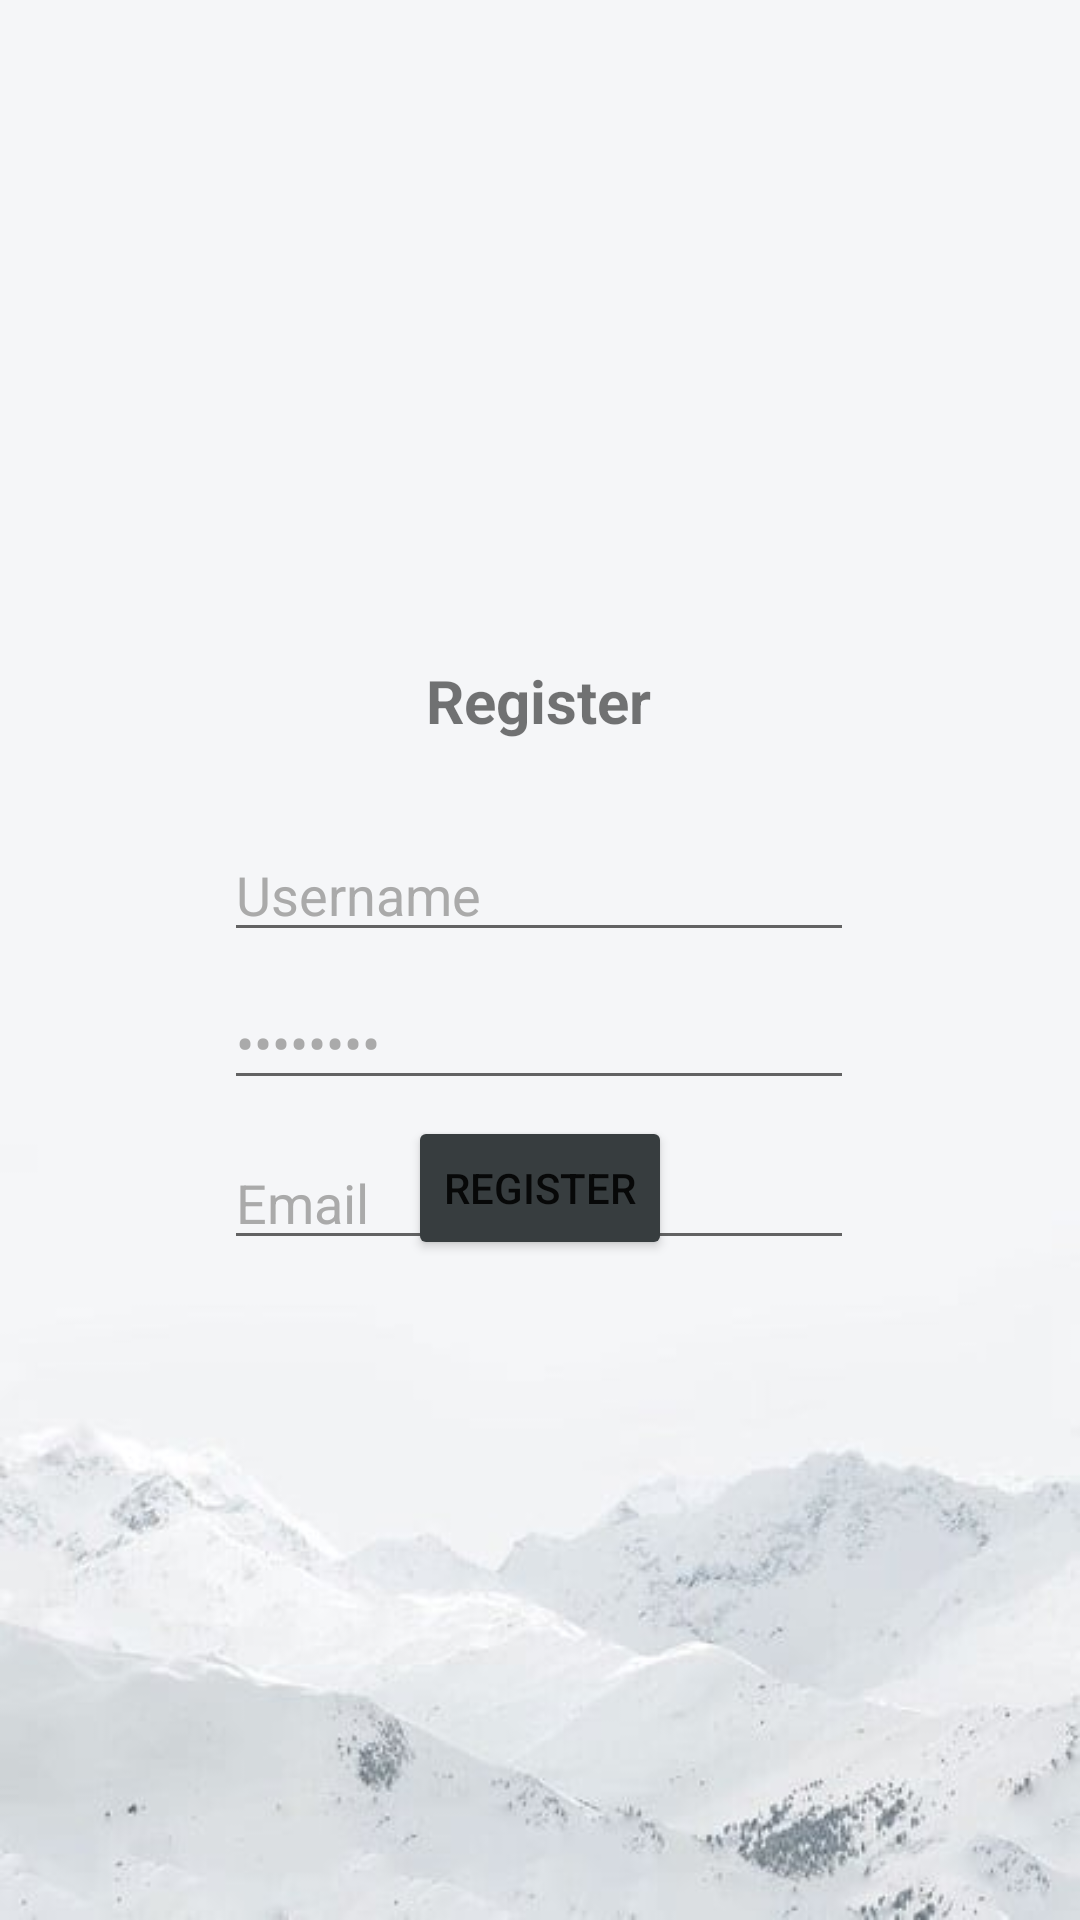

This screen was rendered from an Android layout file. Write that file and the resources it references.
<!-- AndroidManifest.xml: application theme Theme.Pelino_IMapp -->
<!-- res/layout/activity_register.xml -->
<?xml version="1.0" encoding="utf-8"?>
<androidx.constraintlayout.widget.ConstraintLayout xmlns:android="http://schemas.android.com/apk/res/android"
    xmlns:app="http://schemas.android.com/apk/res-auto"
    xmlns:tools="http://schemas.android.com/tools"
    android:layout_width="match_parent"
    android:layout_height="match_parent"
    android:background="@drawable/snow"
    tools:context=".register">

    <EditText
        android:id="@+id/editTextTextPersonName"
        android:layout_width="wrap_content"
        android:layout_height="wrap_content"
        android:layout_marginTop="276dp"
        android:ems="10"
        android:inputType="textPersonName"
        android:text="Username"
        android:textColor="#aaaaaa"
        app:layout_constraintEnd_toEndOf="parent"
        app:layout_constraintHorizontal_bias="0.497"
        app:layout_constraintStart_toStartOf="parent"
        app:layout_constraintTop_toTopOf="parent" />

    <EditText
        android:id="@+id/editTextTextPassword2"
        android:layout_width="wrap_content"
        android:layout_height="wrap_content"
        android:layout_marginTop="8dp"
        android:ems="10"
        android:inputType="textPassword"
        android:text="password"
        android:textColor="#aaaaaa"
        app:layout_constraintEnd_toEndOf="parent"
        app:layout_constraintHorizontal_bias="0.497"
        app:layout_constraintStart_toStartOf="parent"
        app:layout_constraintTop_toBottomOf="@+id/editTextTextPersonName" />

    <EditText
        android:id="@+id/editTextTextEmailAddress2"
        android:layout_width="wrap_content"
        android:layout_height="wrap_content"
        android:layout_marginTop="12dp"
        android:ems="10"
        android:inputType="textEmailAddress"
        android:text="Email"
        android:textColor="#aaaaaa"
        app:layout_constraintEnd_toEndOf="parent"
        app:layout_constraintHorizontal_bias="0.497"
        app:layout_constraintStart_toStartOf="parent"
        app:layout_constraintTop_toBottomOf="@+id/editTextTextPassword2" />

    <TextView
        android:id="@+id/textView2"
        android:layout_width="wrap_content"
        android:layout_height="wrap_content"
        android:layout_marginTop="220dp"
        android:text="Register"
        android:textSize="20dp"
        android:textStyle="bold"
        app:layout_constraintEnd_toEndOf="parent"
        app:layout_constraintHorizontal_bias="0.498"
        app:layout_constraintStart_toStartOf="parent"
        app:layout_constraintTop_toTopOf="parent" />

    <Button
        android:id="@+id/button3"
        android:layout_width="wrap_content"
        android:layout_height="wrap_content"
        android:layout_marginBottom="220dp"
        android:text="Register"
        android:backgroundTint="#373d3f"
        app:layout_constraintBottom_toBottomOf="parent"
        app:layout_constraintEnd_toEndOf="parent"
        app:layout_constraintStart_toStartOf="parent" />
</androidx.constraintlayout.widget.ConstraintLayout>
<!-- resources referenced by this layout -->
<resources>
  <!-- drawable snow: jpg bitmap (drawable, 12840 bytes) -->
  <style name="Theme.Pelino_IMapp" parent="Theme.MaterialComponents.DayNight.DarkActionBar">
          
          <item name="colorPrimary">@color/purple_500</item>
          <item name="colorPrimaryVariant">@color/purple_700</item>
          <item name="colorOnPrimary">@color/white</item>
          
          <item name="colorSecondary">@color/teal_200</item>
          <item name="colorSecondaryVariant">@color/teal_700</item>
          <item name="colorOnSecondary">@color/black</item>
          
          <item name="android:statusBarColor" tools:targetApi="l">?attr/colorPrimaryVariant</item>
          
      </style>
  <!-- not gathered from this repository: default colours our renderer supplied (Android Studio template values) -->
  <color name="purple_500">#FF6200EE</color>
  <color name="purple_700">#FF3700B3</color>
  <color name="teal_200">#FF03DAC5</color>
  <color name="teal_700">#FF018786</color>
  <color name="black">#FF000000</color>
  <color name="white">#FFFFFFFF</color>
</resources>
